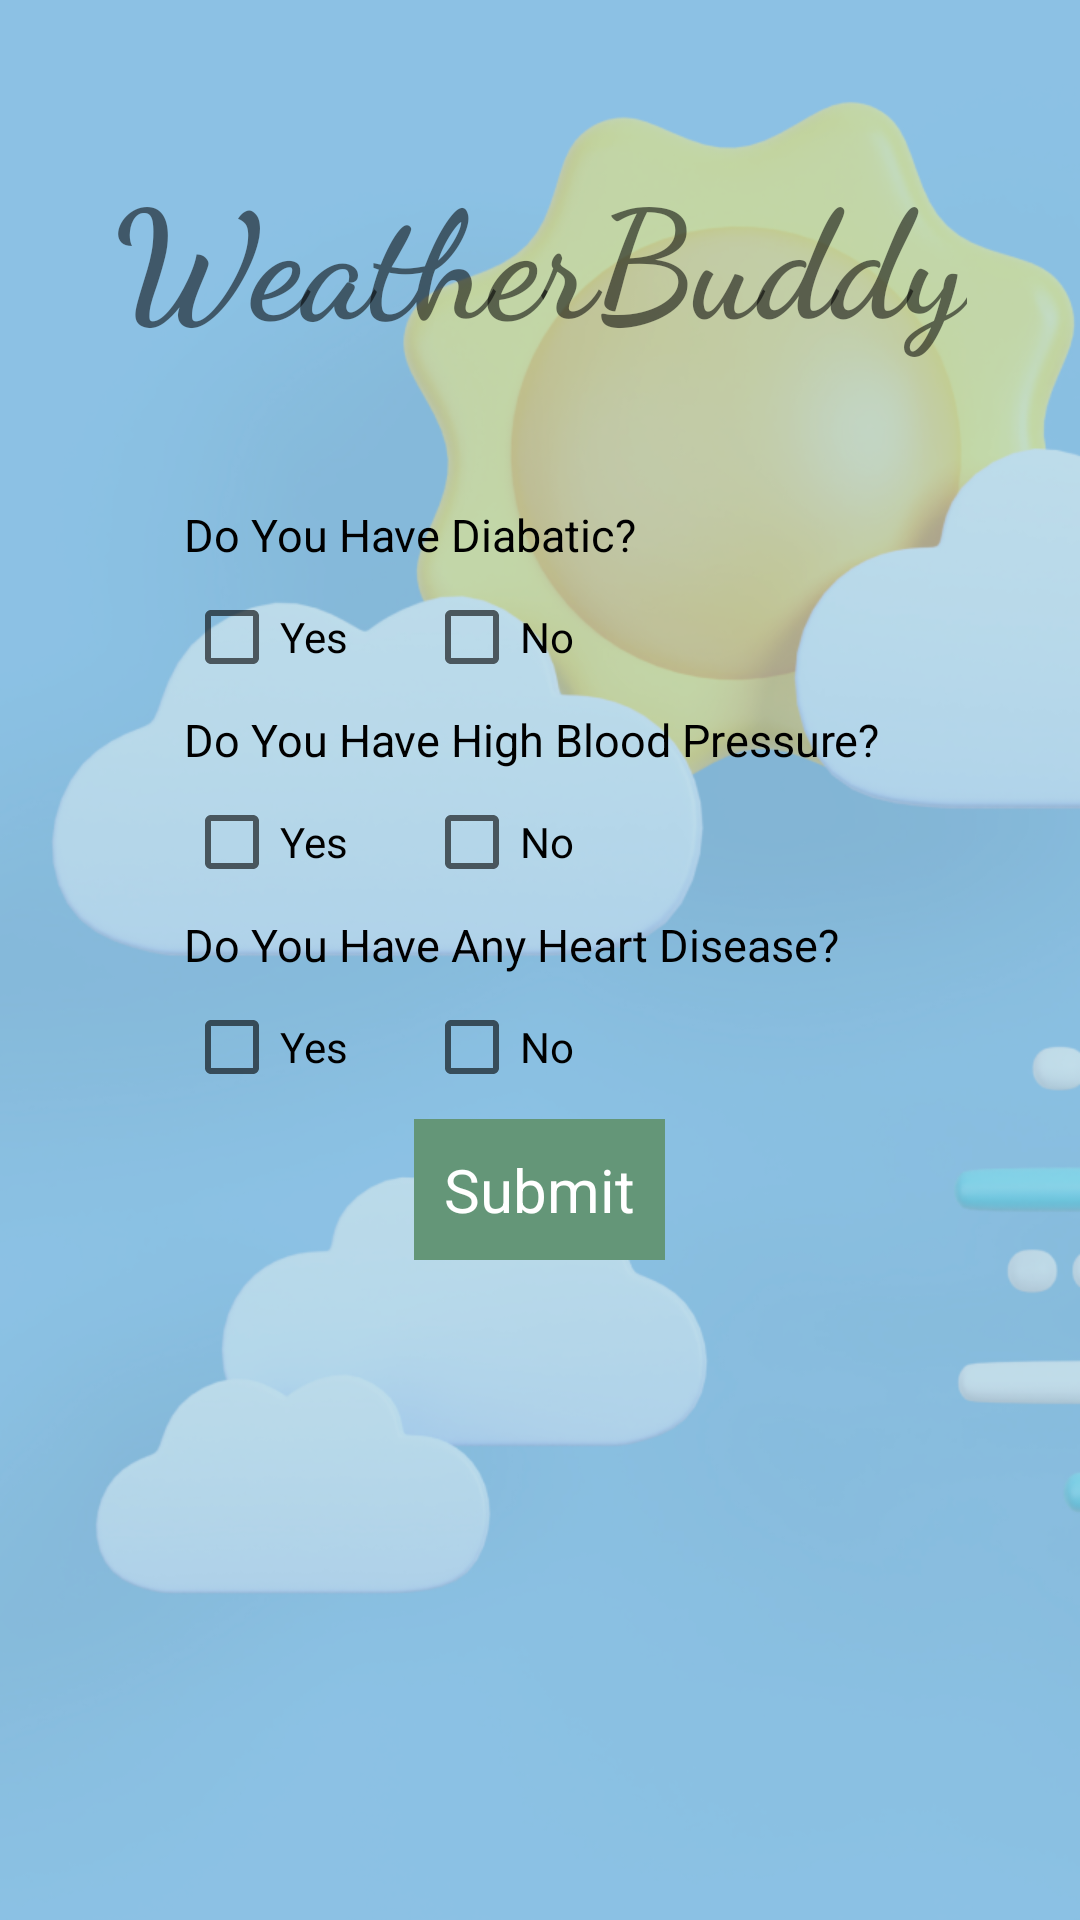

Here is an Android app screen rendered from its layout file. Give the layout XML and the strings, colors and styles it references.
<!-- AndroidManifest.xml: application theme Theme.WeatherBuddy -->
<!-- res/layout/activity_health_info_checks.xml -->
<?xml version="1.0" encoding="utf-8"?>
<RelativeLayout xmlns:android="http://schemas.android.com/apk/res/android"
    xmlns:app="http://schemas.android.com/apk/res-auto"
    xmlns:tools="http://schemas.android.com/tools"
    android:layout_width="match_parent"
    android:layout_height="match_parent"
    android:layout_gravity="center"
    tools:context=".healthInfo_checks">

    <ImageView
        android:layout_width="match_parent"
        android:layout_height="match_parent"
        android:layout_alignParentEnd="true"
        android:layout_marginEnd="0dp"
        android:src="@drawable/img"></ImageView>

        
    <TextView
        android:id="@+id/heading02"
        android:layout_width="wrap_content"
        android:layout_height="wrap_content"
        android:text="@string/heading_name_02"
        android:layout_centerHorizontal="true"
        android:textSize="50dp"
        android:fontFamily="cursive"
        android:textStyle="bold"
        android:layout_marginTop="50dp">
    </TextView>

    <LinearLayout
        android:layout_width="297dp"
        android:layout_height="364dp"
        android:layout_centerInParent="true"
        android:layout_gravity="center_horizontal"
        android:background="@drawable/semiround"
        android:orientation="vertical"
        android:padding="30dp">

        <TextView
            android:layout_width="wrap_content"
            android:layout_height="wrap_content"
            android:text="Do You Have Diabatic?"
            android:textColor="@color/black"
            android:textSize="15dp"></TextView>

        <LinearLayout
            android:layout_width="wrap_content"
            android:layout_height="wrap_content"
            android:orientation="horizontal">

            <CheckBox
                android:id="@+id/checkbox1"
                android:layout_width="80dp"
                android:layout_height="wrap_content"
                android:text="Yes" />

            <CheckBox
                android:id="@+id/checkbox2"
                android:layout_width="78dp"
                android:layout_height="wrap_content"
                android:text="No" />
        </LinearLayout>

        <TextView
            android:layout_width="wrap_content"
            android:layout_height="wrap_content"
            android:text="Do You Have High Blood Pressure?"
            android:textColor="@color/black"
            android:textSize="15dp"></TextView>

        <LinearLayout
            android:layout_width="wrap_content"
            android:layout_height="wrap_content"
            android:orientation="horizontal">

            <CheckBox
                android:id="@+id/checkbox3"
                android:layout_width="80dp"
                android:layout_height="wrap_content"
                android:text="Yes" />

            <CheckBox
                android:id="@+id/checkbox4"
                android:layout_width="78dp"
                android:layout_height="wrap_content"
                android:text="No" />
        </LinearLayout>

        <LinearLayout
            android:layout_width="wrap_content"
            android:layout_height="wrap_content"
            android:orientation="vertical">

            <TextView
                android:layout_width="wrap_content"
                android:layout_height="wrap_content"
                android:text="Do You Have Any Heart Disease?"
                android:textColor="@color/black"
                android:textSize="15dp"></TextView>
        </LinearLayout>

        <LinearLayout
            android:layout_width="wrap_content"
            android:layout_height="wrap_content"
            android:orientation="horizontal">

            <CheckBox
                android:id="@+id/checkbox5"
                android:layout_width="80dp"
                android:layout_height="wrap_content"
                android:text="Yes" />

            <CheckBox
                android:id="@+id/checkbox6"
                android:layout_width="78dp"
                android:layout_height="wrap_content"
                android:text="No" />
        </LinearLayout>

        <TextView
            android:id="@+id/submit"
            android:layout_width="wrap_content"
            android:layout_height="wrap_content"
            android:layout_gravity="center_horizontal"
            android:background="@color/startingColor"
            android:padding="10dp"
            android:text="Submit"
            android:textColor="@color/white"
            android:textSize="20dp"></TextView>


    </LinearLayout>

</RelativeLayout>
<!-- resources referenced by this layout -->
<resources>
  <color name="black">#FF000000</color>
  <color name="startingColor">#649678</color>
  <color name="white">#FFFFFFFF</color>
  <!-- drawable img: png bitmap (drawable, 285000 bytes) -->
  <string name="heading_name_02">WeatherBuddy</string>
  <style name="Theme.WeatherBuddy" parent="Theme.MaterialComponents.DayNight.NoActionBar">
          
          <item name="colorPrimary">@color/purple_500</item>
          <item name="colorPrimaryVariant">@color/purple_700</item>
          <item name="colorOnPrimary">@color/white</item>
          
          <item name="colorSecondary">@color/teal_200</item>
          <item name="colorSecondaryVariant">@color/teal_700</item>
          <item name="colorOnSecondary">@color/black</item>
          
          <item name="android:statusBarColor">?attr/colorPrimaryVariant</item>
          
      </style>
  <color name="purple_500">#FF6200EE</color>
  <color name="purple_700">#FF3700B3</color>
  <color name="teal_200">#FF03DAC5</color>
  <color name="teal_700">#FF018786</color>
</resources>
